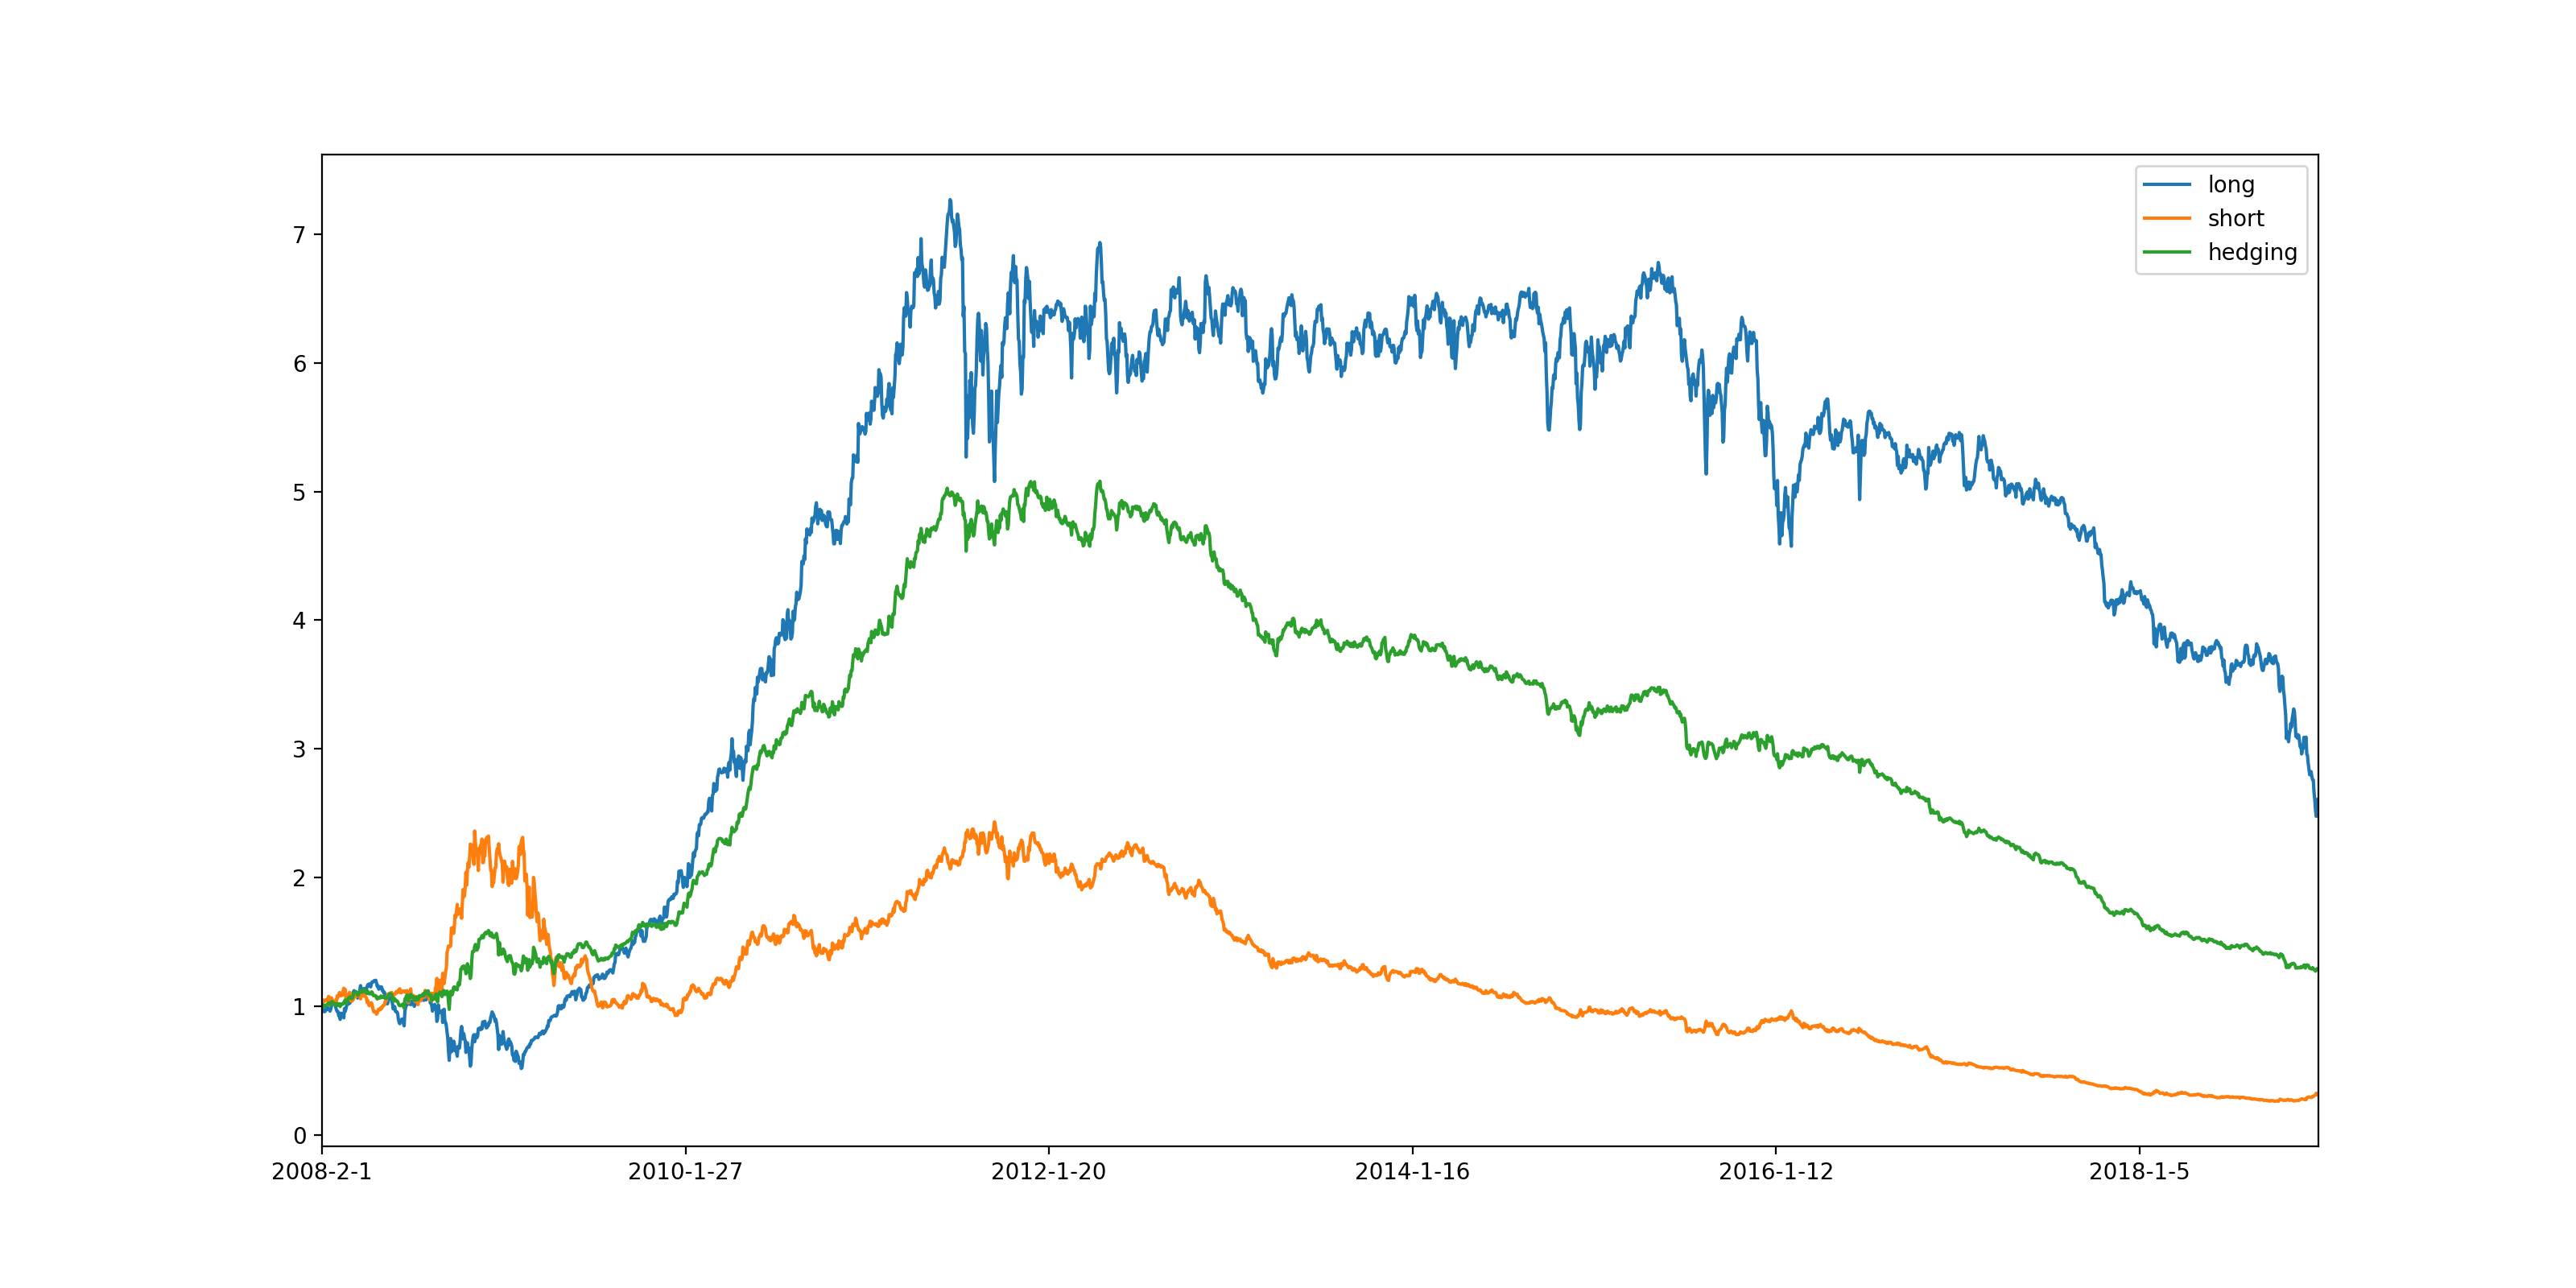

The data file committed next to this chart (first rows):
, return, sharpe_ratio, max_drawdown_ratio, max_drawdown_days
long, 2.605, 0.4292, 0.6595, 2727
short, 0.309, -0.2538, 0.893, 2556
hedging, 1.287, 0.2242, 0.7498, 2425
